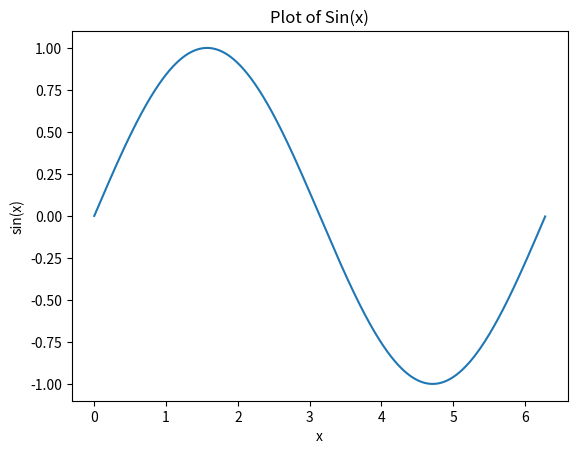

The script that saved this image:
#!/usr/bin/env python

#Imports
import numpy as np
import matplotlib.pyplot as plt
from scipy.integrate import quad
from scipy.optimize import minimize

#Functions

x = np.arange(0., 2*np.pi, 0.01)

def sin_np(x):
    return np.sin(x)

y = sin_np(x)


#Integrate
def integrand(x):
    return sin_np(x)

y_int = quad(integrand, 0, 1)
print("Integral of sin(x) from x=0..1: {}".format(y_int[0]))

#Minimize
x0 = 0
print("Nelder-Mead simplex method:")
res = minimize(sin_np, x0, method='nelder-mead', options={'xtol': 1e-8, 'disp': True})

#Plot
plt.plot(x,y)
plt.title("Plot of Sin(x)")
plt.xlabel("x")
plt.ylabel("sin(x)")
plt.show()